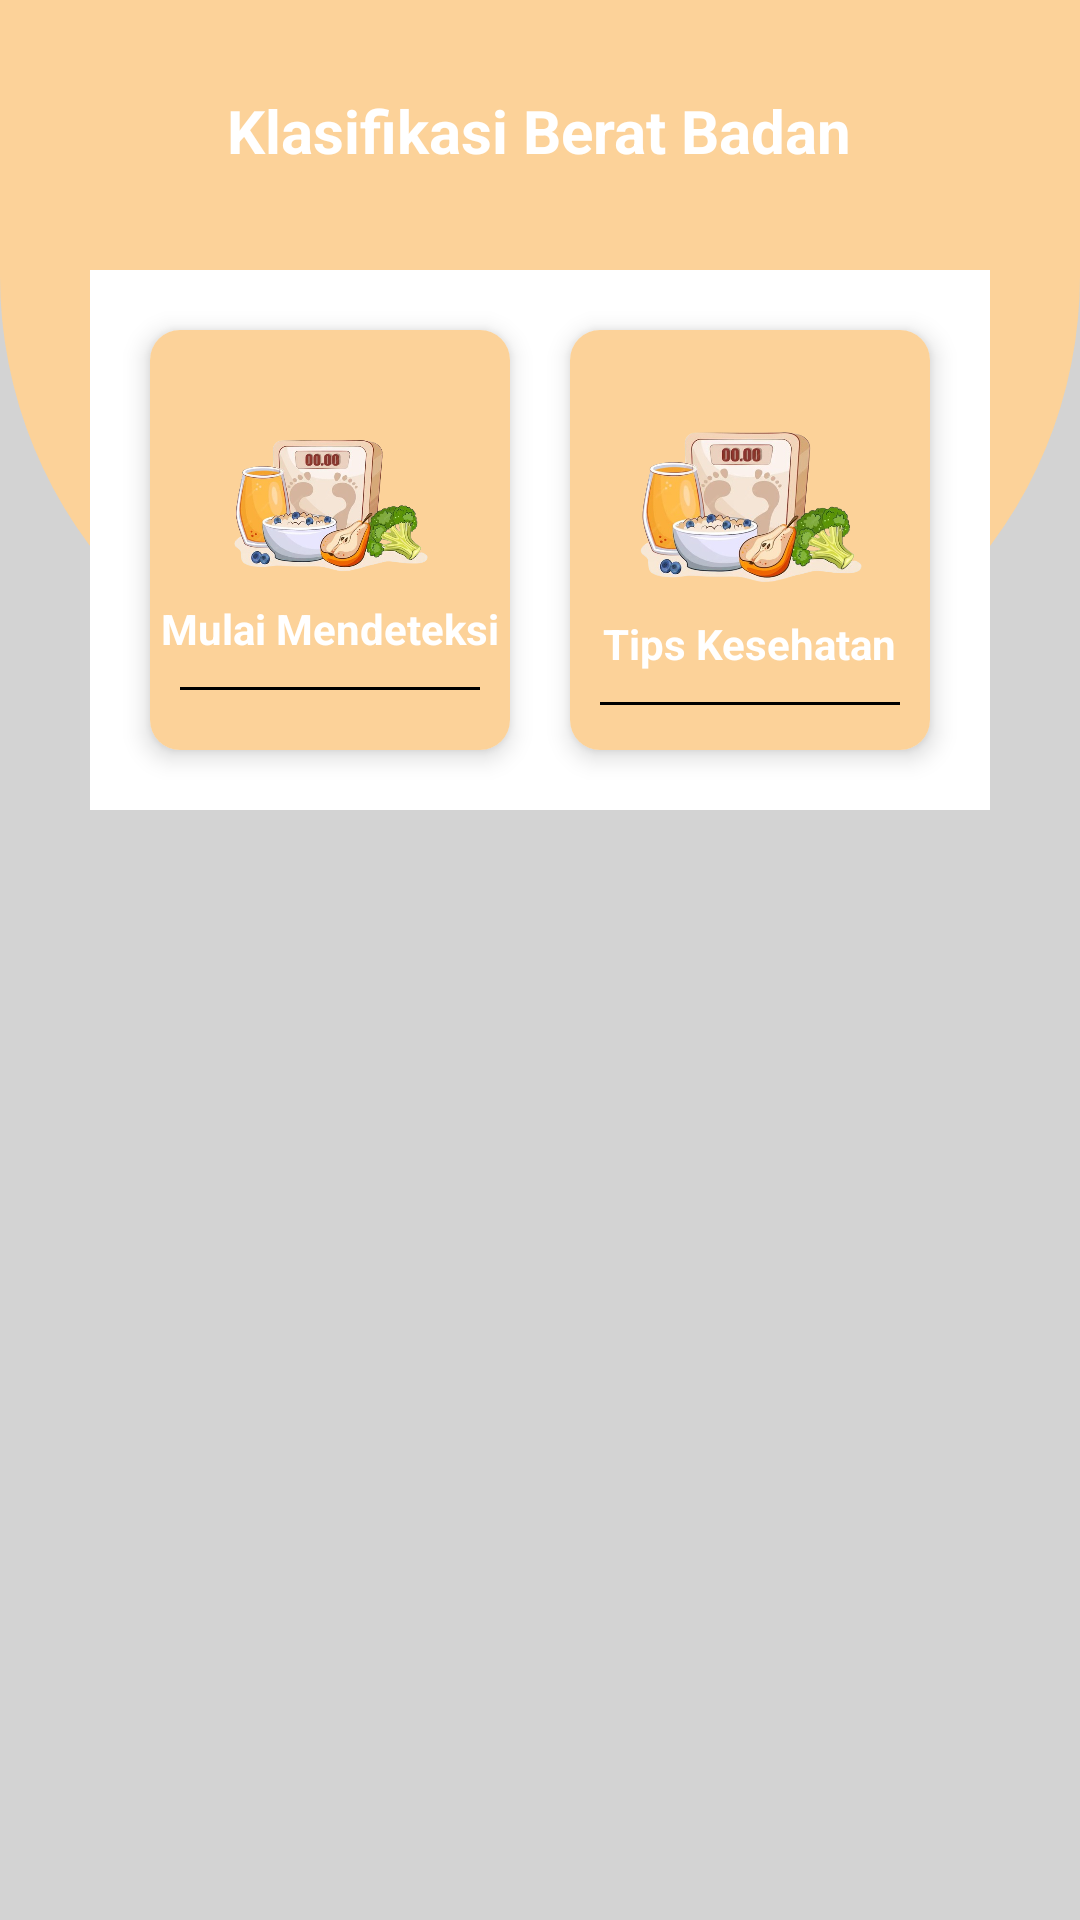

Write the Android layout XML for this screen, with the resource values it uses.
<!-- AndroidManifest.xml: application theme Theme.PENDETEKSIPEPAYA -->
<!-- res/layout/activity_main.xml -->
<?xml version="1.0" encoding="utf-8"?>
<androidx.coordinatorlayout.widget.CoordinatorLayout xmlns:android="http://schemas.android.com/apk/res/android"
    xmlns:app="http://schemas.android.com/apk/res-auto"
    xmlns:tools="http://schemas.android.com/tools"
    android:id="@+id/main"
    android:layout_width="match_parent"
    android:layout_height="match_parent"
    android:background="#d3d3d3"
    tools:context=".MainActivity">

    <ImageView
        android:layout_width="match_parent"
        android:layout_height="242dp"
        android:src="@drawable/hiasan_atas"
        tools:ignore="MissingConstraints" />

    <LinearLayout
        android:id="@+id/linearLayout"
        android:layout_width="match_parent"
        android:layout_height="wrap_content"
        android:layout_alignParentStart="true"
        android:layout_centerInParent="true"
        android:layout_marginTop="30dp"
        android:gravity="center"
        android:orientation="vertical"
        tools:ignore="MissingConstraints"
        tools:layout_editor_absoluteX="-16dp"
        tools:layout_editor_absoluteY="93dp">

        <TextView
            android:layout_width="wrap_content"
            android:layout_height="wrap_content"
            android:text="Klasifikasi Berat Badan"
            android:textColor="@color/white"
            android:textSize="20sp"
            android:textStyle="bold" />

    </LinearLayout>

    <androidx.core.widget.NestedScrollView
        android:layout_width="match_parent"
        android:layout_gravity="center"
        android:background="@color/white"
        android:layout_marginRight="30dp"
        android:layout_marginLeft="30dp"
        android:layout_marginBottom="280dp"
        android:layout_height="wrap_content"
        tools:ignore="MissingConstraints"
        tools:layout_editor_absoluteX="1dp"
        tools:layout_editor_absoluteY="366dp">

        <include layout="@layout/activity_tombol" />

    </androidx.core.widget.NestedScrollView>


</androidx.coordinatorlayout.widget.CoordinatorLayout>
<!-- res/layout/activity_tombol.xml (included above) -->
<?xml version="1.0" encoding="utf-8"?>
<LinearLayout xmlns:android="http://schemas.android.com/apk/res/android"
    xmlns:app="http://schemas.android.com/apk/res-auto"
    android:layout_width="match_parent"
    android:layout_height="match_parent"
    android:layout_margin="10dp"
    android:orientation="vertical">

    <LinearLayout
        android:layout_width="match_parent"
        android:layout_height="wrap_content"
        android:gravity="center"
        android:orientation="horizontal">

        <androidx.cardview.widget.CardView
            android:id="@+id/deteksi"
            android:layout_width="0dp"
            android:layout_height="140dp"
            android:layout_margin="10dp"
            android:layout_weight="1"
            app:cardCornerRadius="10dp"
            app:cardElevation="5dp">

            <LinearLayout
                android:layout_width="match_parent"
                android:layout_height="match_parent"
                android:gravity="center"
                android:background="#FCD299"
                android:orientation="vertical">

                <ImageView
                    android:layout_width="70dp"
                    android:layout_height="70dp"
                    android:layout_marginTop="10dp"
                    android:src="@drawable/listabaru" />

                <TextView
                    android:layout_width="wrap_content"
                    android:layout_height="wrap_content"
                    android:text="Mulai Mendeteksi"
                    android:textColor="@color/white"
                    android:textStyle="bold" />

                <View
                    android:layout_width="match_parent"
                    android:layout_height="1dp"
                    android:layout_margin="10dp"
                    android:background="@color/black" />

            </LinearLayout>

        </androidx.cardview.widget.CardView>

        <androidx.cardview.widget.CardView
            android:id="@+id/tentang"
            android:layout_width="0dp"
            android:layout_height="140dp"
            android:layout_margin="10dp"
            android:layout_weight="1"
            app:cardCornerRadius="10dp"
            app:cardElevation="5dp">

            <LinearLayout
                android:layout_width="match_parent"
                android:layout_height="match_parent"
                android:gravity="center"
                android:background="#FCD299"
                android:orientation="vertical">

                <ImageView
                    android:layout_width="80dp"
                    android:layout_height="80dp"
                    android:layout_marginTop="10dp"
                    android:src="@drawable/listabaru" />

                <TextView
                    android:layout_width="wrap_content"
                    android:layout_height="wrap_content"
                    android:text="Tips Kesehatan"
                    android:textColor="@color/white"
                    android:textStyle="bold" />

                <View
                    android:layout_width="match_parent"
                    android:layout_marginBottom="20dp"
                    android:layout_height="1dp"
                    android:layout_margin="10dp"
                    android:background="@color/black" />

            </LinearLayout>



        </androidx.cardview.widget.CardView>

    </LinearLayout>

    </LinearLayout>
<!-- resources referenced by this layout -->
<resources>
  <!-- drawable hiasan_atas (drawable) -->
  <?xml version="1.0" encoding="utf-8"?>
  <shape xmlns:android="http://schemas.android.com/apk/res/android"
      android:shape="rectangle">
      <solid android:color="#FCD299" />
      <corners
          android:bottomLeftRadius="150dp"
          android:bottomRightRadius="150dp" />
  </shape>
  <!-- drawable listabaru: png bitmap (drawable, 217583 bytes) -->
  <style name="Theme.PENDETEKSIPEPAYA" parent="Base.Theme.PENDETEKSIPEPAYA" />
  <style name="Base.Theme.PENDETEKSIPEPAYA" parent="Theme.Material3.DayNight.NoActionBar">
          
          
      </style>
  <!-- not gathered from this repository: default colours our renderer supplied (Android Studio template values) -->
  <color name="black">#FF000000</color>
  <color name="white">#FFFFFFFF</color>
</resources>
